Run: headless pygame with SDL's dummy video driver; simulated clock (each Clock.tick advances the game by its frame time, no real sleeping); random seed 0; keys injected as events and as key.get_pressed() state; mouse plan: one left click at the window centre at the start of phase 2, then a move to the lower-right quarter at the start of phase 3.
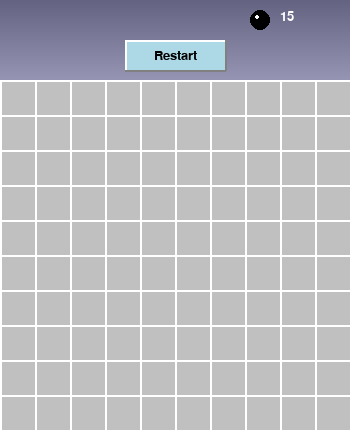
Frame 1 of 4 · flips 1–60 · no input
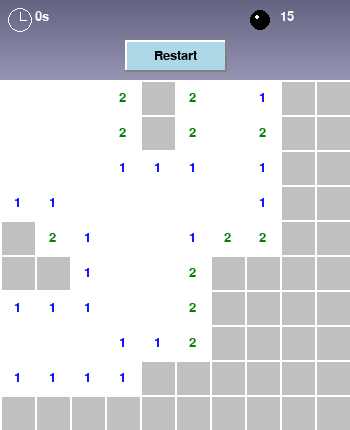
Frame 2 of 4 · flips 61–180 · clicked the window centre · tapped SPACE, RETURN · held RIGHT (→), D
Frame 3 of 4 · flips 181–300 · moved the mouse to the lower-right quarter · held DOWN (↓), S · screen unchanged from frame 2, image omitted
Frame 4 of 4 · flips 301–420 · held LEFT (←), A, UP (↑), W · screen unchanged from frame 3, image omitted

The pygame program that drew these frames:

import pygame
import random
import time
from pygame.locals import *

# Initialize pygame
pygame.init()

# Constants
GRID_SIZE = 10
CELL_SIZE = 35
GRID_WIDTH = GRID_SIZE * CELL_SIZE
GRID_HEIGHT = GRID_SIZE * CELL_SIZE
MARGIN_TOP = 80  # Space for timer, counter, restart button
MINES_COUNT = 15

# Calculate window size based on grid
WIDTH = GRID_WIDTH
HEIGHT = GRID_HEIGHT + MARGIN_TOP

# Colors
WHITE = (255, 255, 255)
BLACK = (0, 0, 0)
GRAY = (192, 192, 192)
DARK_GRAY = (128, 128, 128)
LIGHT_BLUE = (173, 216, 230)
RED = (255, 0, 0)
BLUE = (0, 0, 255)
GREEN = (0, 128, 0)
YELLOW = (255, 255, 0)
COLORS = [BLUE, GREEN, RED, (128, 0, 128), (128, 0, 0), (0, 128, 128), BLACK, GRAY]  # Better number colors

# Set up the display
screen = pygame.display.set_mode((WIDTH, HEIGHT))
pygame.display.set_caption('Minesweeper')
font = pygame.font.SysFont('Arial', 20)
large_font = pygame.font.SysFont('Arial', 36)
icon = pygame.Surface((32, 32))
icon.fill(GRAY)
pygame.draw.circle(icon, BLACK, (16, 16), 8)
pygame.display.set_icon(icon)

class Cell:
    def __init__(self, x, y):
        self.x = x
        self.y = y
        self.is_mine = False
        self.is_revealed = False
        self.is_flagged = False
        self.neighbor_mines = 0
        
    def draw(self):
        rect = pygame.Rect(self.x * CELL_SIZE, MARGIN_TOP + self.y * CELL_SIZE, CELL_SIZE, CELL_SIZE)
        
        if self.is_revealed:
            pygame.draw.rect(screen, WHITE, rect)
            if self.is_mine:
                # Draw mine - improved mine graphic
                pygame.draw.circle(screen, BLACK, rect.center, CELL_SIZE // 3)
                # Add some details to the mine
                pygame.draw.line(screen, BLACK, 
                                (rect.centerx - CELL_SIZE//3, rect.centery),
                                (rect.centerx + CELL_SIZE//3, rect.centery), 2)
                pygame.draw.line(screen, BLACK, 
                                (rect.centerx, rect.centery - CELL_SIZE//3),
                                (rect.centerx, rect.centery + CELL_SIZE//3), 2)
                # Add shine to mine
                pygame.draw.circle(screen, WHITE, (rect.centerx - CELL_SIZE//8, rect.centery - CELL_SIZE//8), 3)
            elif self.neighbor_mines > 0:
                # Draw number
                text = font.render(str(self.neighbor_mines), True, COLORS[self.neighbor_mines - 1])
                text_rect = text.get_rect(center=rect.center)
                screen.blit(text, text_rect)
        else:
            # Draw unrevealed cell with 3D effect
            pygame.draw.rect(screen, GRAY, rect)
            pygame.draw.line(screen, WHITE, rect.topleft, rect.topright, 2)
            pygame.draw.line(screen, WHITE, rect.topleft, rect.bottomleft, 2)
            pygame.draw.line(screen, DARK_GRAY, rect.bottomleft, rect.bottomright, 2)
            pygame.draw.line(screen, DARK_GRAY, rect.topright, rect.bottomright, 2)
            
        if self.is_flagged:
            # Draw better flag
            flag_pole = pygame.Rect(self.x * CELL_SIZE + CELL_SIZE // 2 - 1, 
                                  MARGIN_TOP + self.y * CELL_SIZE + CELL_SIZE // 5,
                                  2, CELL_SIZE // 1.5)
            pygame.draw.rect(screen, BLACK, flag_pole)
            
            # Triangle flag
            flag_points = [
                (self.x * CELL_SIZE + CELL_SIZE // 2, MARGIN_TOP + self.y * CELL_SIZE + CELL_SIZE // 5),
                (self.x * CELL_SIZE + CELL_SIZE // 2 + CELL_SIZE // 3, MARGIN_TOP + self.y * CELL_SIZE + CELL_SIZE // 3),
                (self.x * CELL_SIZE + CELL_SIZE // 2, MARGIN_TOP + self.y * CELL_SIZE + CELL_SIZE // 2)
            ]
            pygame.draw.polygon(screen, RED, flag_points)

class Game:
    def __init__(self):
        self.reset_game()
        
    def reset_game(self):
        self.board = [[Cell(x, y) for y in range(GRID_SIZE)] for x in range(GRID_SIZE)]
        self.game_over = False
        self.game_won = False
        self.mines_placed = False
        self.start_time = None
        self.elapsed_time = 0
        self.flags_used = 0
        
    def place_mines(self, first_click_x, first_click_y):
        # Place mines, but avoid the first clicked cell and its neighbors
        mines_placed = 0
        safe_cells = [(first_click_x, first_click_y)]
        for dx in [-1, 0, 1]:
            for dy in [-1, 0, 1]:
                nx, ny = first_click_x + dx, first_click_y + dy
                if 0 <= nx < GRID_SIZE and 0 <= ny < GRID_SIZE:
                    safe_cells.append((nx, ny))
        
        while mines_placed < MINES_COUNT:
            x, y = random.randint(0, GRID_SIZE - 1), random.randint(0, GRID_SIZE - 1)
            if not self.board[x][y].is_mine and (x, y) not in safe_cells:
                self.board[x][y].is_mine = True
                mines_placed += 1
                
                # Update neighbor counts
                for dx in [-1, 0, 1]:
                    for dy in [-1, 0, 1]:
                        nx, ny = x + dx, y + dy
                        if 0 <= nx < GRID_SIZE and 0 <= ny < GRID_SIZE:
                            self.board[nx][ny].neighbor_mines += 1
        
        self.mines_placed = True
        self.start_time = time.time()
    
    def reveal_cell(self, x, y):
        if not (0 <= x < GRID_SIZE and 0 <= y < GRID_SIZE):
            return
            
        cell = self.board[x][y]
        
        if cell.is_revealed or cell.is_flagged:
            return
            
        if not self.mines_placed:
            self.place_mines(x, y)
            
        cell.is_revealed = True
        
        if cell.is_mine:
            self.game_over = True
            self.reveal_all_mines()
            return
            
        # If cell has no adjacent mines, reveal neighbors recursively
        if cell.neighbor_mines == 0:
            for dx in [-1, 0, 1]:
                for dy in [-1, 0, 1]:
                    self.reveal_cell(x + dx, y + dy)
                    
        # Check if game is won
        self.check_win()
    
    def toggle_flag(self, x, y):
        if not (0 <= x < GRID_SIZE and 0 <= y < GRID_SIZE):
            return
            
        cell = self.board[x][y]
        
        if not cell.is_revealed:
            if cell.is_flagged:
                cell.is_flagged = False
                self.flags_used -= 1
            else:
                cell.is_flagged = True
                self.flags_used += 1
    
    def reveal_all_mines(self):
        for row in self.board:
            for cell in row:
                if cell.is_mine:
                    cell.is_revealed = True
    
    def check_win(self):
        for row in self.board:
            for cell in row:
                if not cell.is_mine and not cell.is_revealed:
                    return False
        self.game_won = True
        self.game_over = True
        return True
    
    def draw(self):
        # Draw board
        for row in self.board:
            for cell in row:
                cell.draw()
        
        # Draw UI elements
        self.draw_ui()
    
    def draw_ui(self):
        # Background for UI - gradient effect
        for y in range(MARGIN_TOP):
            color_value = 100 + (y * 50 // MARGIN_TOP)
            color = (color_value, color_value, color_value + 30)
            pygame.draw.line(screen, color, (0, y), (WIDTH, y))
        
        # Draw timer with icon
        if self.start_time:
            if not self.game_over:
                self.elapsed_time = int(time.time() - self.start_time)
            
            # Clock icon
            pygame.draw.circle(screen, WHITE, (20, 20), 12, 1)
            # Clock hands
            pygame.draw.line(screen, WHITE, (20, 20), (20, 12), 1)
            pygame.draw.line(screen, WHITE, (20, 20), (26, 20), 1)
            
            timer_text = font.render(f"{self.elapsed_time}s", True, WHITE)
            screen.blit(timer_text, (35, 10))
        
        # Draw mines counter with icon
        bomb_x, bomb_y = WIDTH - 90, 20
        pygame.draw.circle(screen, BLACK, (bomb_x, bomb_y), 10)
        pygame.draw.circle(screen, WHITE, (bomb_x - 3, bomb_y - 3), 2)  # Shine
        
        mines_text = font.render(f"{MINES_COUNT - self.flags_used}", True, WHITE)
        screen.blit(mines_text, (WIDTH - 70, 10))
        
        # Draw restart button with 3D effect
        restart_rect = pygame.Rect(WIDTH // 2 - 50, 40, 100, 30)
        
        # Button base
        pygame.draw.rect(screen, LIGHT_BLUE, restart_rect)
        
        # 3D effect
        pygame.draw.line(screen, WHITE, restart_rect.topleft, restart_rect.topright, 2)
        pygame.draw.line(screen, WHITE, restart_rect.topleft, restart_rect.bottomleft, 2)
        pygame.draw.line(screen, DARK_GRAY, restart_rect.bottomleft, restart_rect.bottomright, 2)
        pygame.draw.line(screen, DARK_GRAY, restart_rect.topright, restart_rect.bottomright, 2)
        
        restart_text = font.render("Restart", True, BLACK)
        text_rect = restart_text.get_rect(center=restart_rect.center)
        screen.blit(restart_text, text_rect)
        
        # Draw game over or win message with shadow effect
        if self.game_over:
            message = "YOU WIN!" if self.game_won else "GAME OVER"
            color = GREEN if self.game_won else RED
            
            # Shadow text
            shadow_text = large_font.render(message, True, BLACK)
            shadow_rect = shadow_text.get_rect(center=(WIDTH // 2 + 2, MARGIN_TOP // 2 + 2))
            screen.blit(shadow_text, shadow_rect)
            
            # Main text
            text = large_font.render(message, True, color)
            text_rect = text.get_rect(center=(WIDTH // 2, MARGIN_TOP // 2))
            screen.blit(text, text_rect)
    
    def handle_click(self, pos, right_click=False):
        # Check if click is on restart button
        restart_rect = pygame.Rect(WIDTH // 2 - 50, 40, 100, 40)
        if restart_rect.collidepoint(pos):
            self.reset_game()
            return
        
        # Check if click is on the grid
        if pos[1] < MARGIN_TOP:
            return
            
        grid_x = pos[0] // CELL_SIZE
        grid_y = (pos[1] - MARGIN_TOP) // CELL_SIZE
        
        if not (0 <= grid_x < GRID_SIZE and 0 <= grid_y < GRID_SIZE):
            return
            
        if right_click:
            self.toggle_flag(grid_x, grid_y)
        else:
            self.reveal_cell(grid_x, grid_y)

def main():
    game = Game()
    running = True
    clock = pygame.time.Clock()
    
    while running:
        for event in pygame.event.get():
            if event.type == QUIT:
                running = False
            elif event.type == MOUSEBUTTONDOWN and not game.game_over:
                if event.button == 1:  # Left click
                    game.handle_click(event.pos)
                elif event.button == 3:  # Right click
                    game.handle_click(event.pos, right_click=True)
            elif event.type == MOUSEBUTTONDOWN and game.game_over:
                # If game is over, only allow clicking restart
                game.handle_click(event.pos)
        
        # Draw everything
        screen.fill(LIGHT_BLUE)  # Changed background color
        game.draw()
        pygame.display.flip()
        clock.tick(30)  # Limit to 30 FPS
    
    pygame.quit()

if __name__ == "__main__":
    main()
